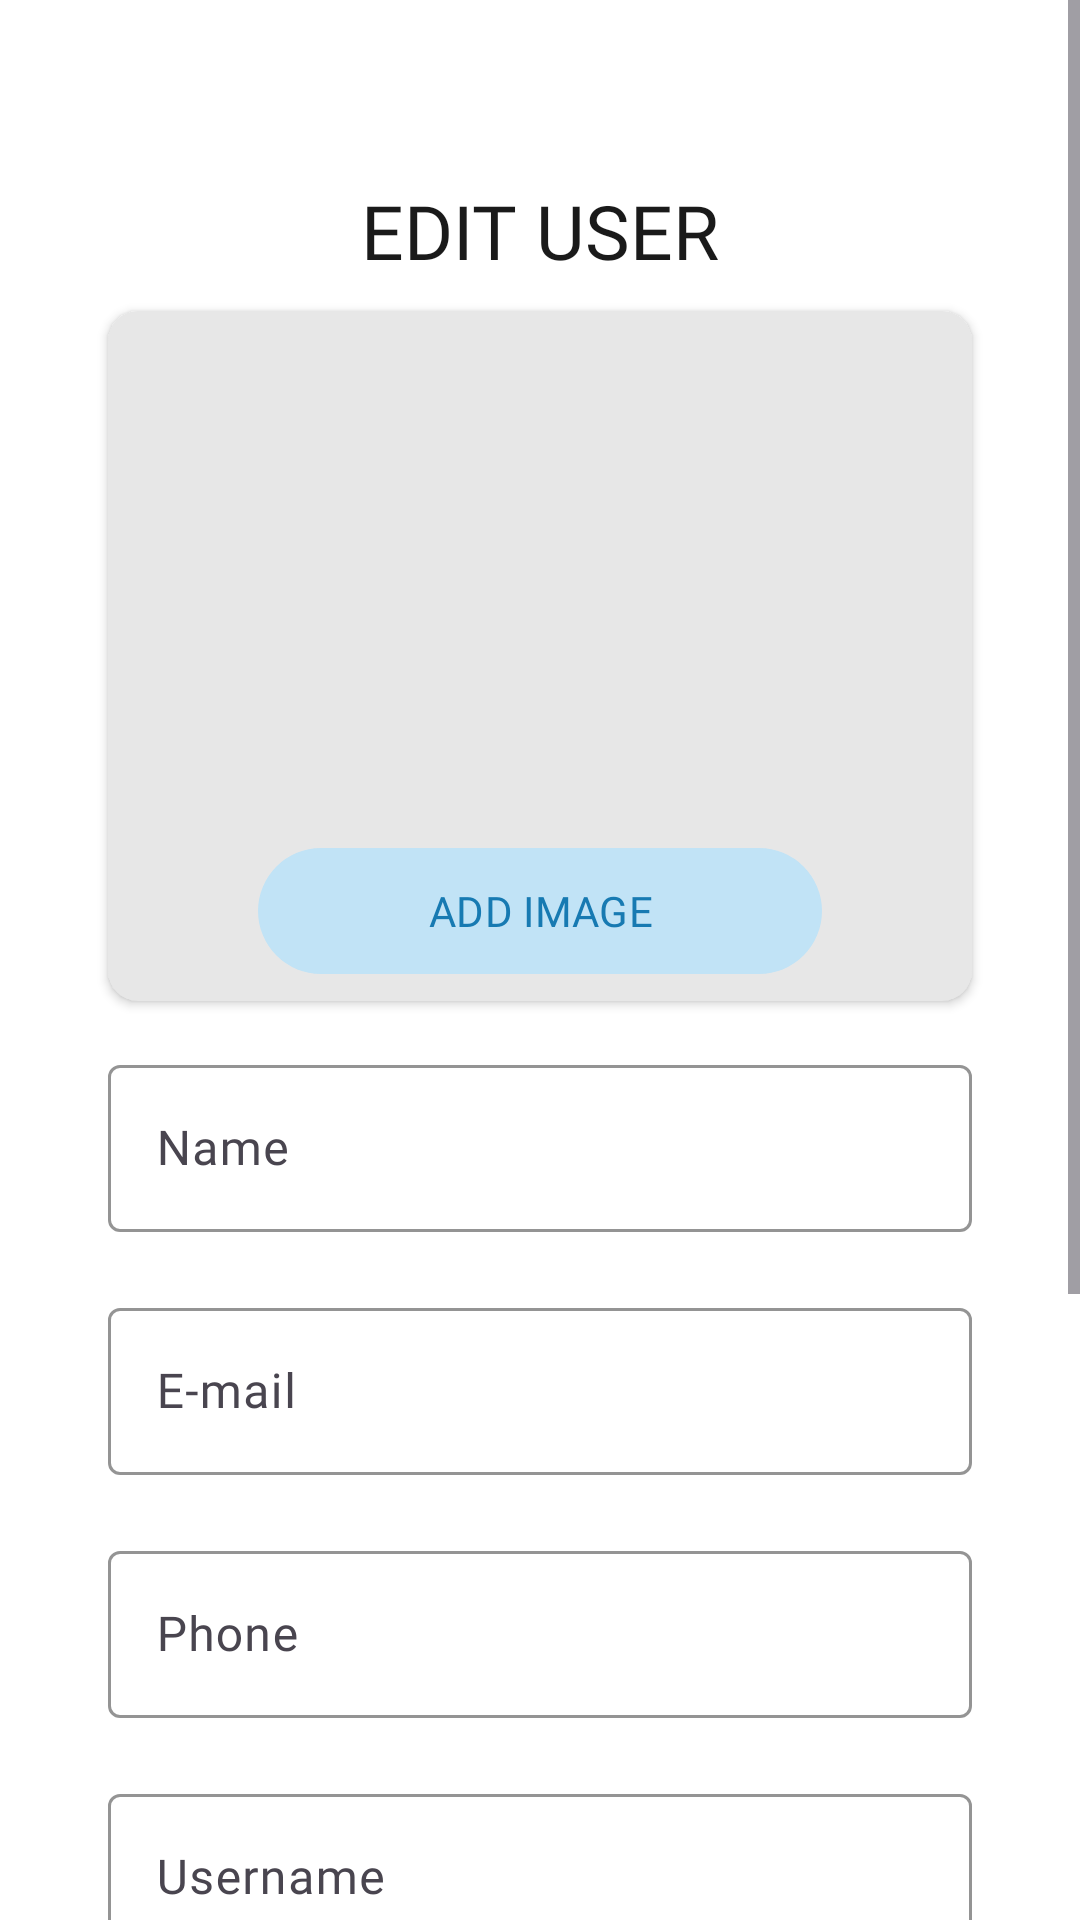

Produce the Android XML layout that renders to this screen, including the resource entries it uses.
<!-- AndroidManifest.xml: application theme Theme.SMART_UMKM -->
<!-- res/layout/fragment_edit_user.xml -->
<?xml version="1.0" encoding="utf-8"?>
<ScrollView xmlns:android="http://schemas.android.com/apk/res/android"
    xmlns:tools="http://schemas.android.com/tools"
    android:layout_width="match_parent"
    xmlns:app="http://schemas.android.com/apk/res-auto"
    android:background="@color/white"
    android:layout_height="match_parent"
    tools:context=".ui.admin.EditUserFragment">


    <androidx.constraintlayout.widget.ConstraintLayout
        android:layout_width="match_parent"
        android:layout_height="match_parent"
        android:paddingVertical="50dp"
        android:background="@color/white">

        <androidx.constraintlayout.widget.Guideline
            android:id="@+id/guideStart"
            android:layout_width="wrap_content"
            android:layout_height="wrap_content"
            android:orientation="vertical"
            app:layout_constraintGuide_percent="0.1"/>

        <androidx.constraintlayout.widget.Guideline
            android:id="@+id/guideEnd"
            android:layout_width="wrap_content"
            android:layout_height="wrap_content"
            android:orientation="vertical"
            app:layout_constraintGuide_percent="0.9"/>

        <androidx.constraintlayout.widget.Guideline
            android:id="@+id/guideTop"
            android:layout_width="wrap_content"
            android:layout_height="wrap_content"
            android:orientation="horizontal"
            app:layout_constraintGuide_percent="0.0" />

        <TextView
            android:id="@+id/textHeader"
            android:layout_width="wrap_content"
            android:layout_height="wrap_content"
            android:layout_marginTop="10dp"
            android:fontFamily="@font/montserrat_bold"
            android:text="EDIT USER"
            android:textColor="@color/black"
            android:textSize="25sp"
            app:layout_constraintEnd_toStartOf="@id/guideEnd"
            app:layout_constraintStart_toEndOf="@id/guideStart"
            app:layout_constraintTop_toBottomOf="@id/guideTop" />


        <androidx.cardview.widget.CardView
            android:id="@+id/cardView"
            android:layout_width="0dp"
            android:layout_height="230dp"
            android:layout_marginTop="10dp"
            app:cardBackgroundColor="@color/gray"
            app:cardCornerRadius="10dp"
            app:layout_constraintEnd_toStartOf="@id/guideEnd"
            app:layout_constraintStart_toEndOf="@id/guideStart"
            app:layout_constraintTop_toBottomOf="@id/textHeader"
            >
            <ImageView
                android:id="@+id/ImagePreview"
                android:layout_width="match_parent"
                android:layout_height="180dp"
                android:scaleType="centerCrop"
                android:layout_marginHorizontal="20dp"
                android:layout_marginTop="15dp"
                android:src="@drawable/picture"/>
            <com.google.android.material.button.MaterialButton
                android:id="@+id/btnAddImage"
                android:layout_width="match_parent"
                android:layout_height="50dp"
                android:layout_gravity="bottom"
                android:fontFamily="@font/montserrat_semibold"
                app:backgroundTint="@color/light_blue"
                android:textColor="@color/primary_blue"
                android:layout_marginBottom="5dp"
                android:layout_marginHorizontal="50dp"
                android:text="ADD IMAGE"/>
        </androidx.cardview.widget.CardView>


        <com.google.android.material.textfield.TextInputLayout
            android:id="@+id/layoutName"
            android:layout_width="0dp"
            android:layout_height="wrap_content"
            app:boxStrokeColor="@color/black"
            app:boxStrokeWidth="1dp"
            android:layout_marginTop="16dp"
            app:layout_constraintEnd_toStartOf="@id/guideEnd"
            app:layout_constraintStart_toEndOf="@id/guideStart"
            app:layout_constraintTop_toBottomOf="@id/cardView">

            <com.google.android.material.textfield.TextInputEditText
                android:id="@+id/edName"
                android:layout_width="match_parent"
                android:layout_height="match_parent"
                android:hint="Name"
                android:fontFamily="@font/montserrat"/>
        </com.google.android.material.textfield.TextInputLayout>

        <com.google.android.material.textfield.TextInputLayout
            android:id="@+id/layoutEmail"
            android:layout_width="0dp"
            android:layout_height="wrap_content"
            app:boxStrokeColor="@color/black"
            app:boxStrokeWidth="1dp"
            android:layout_marginTop="20dp"
            app:layout_constraintEnd_toStartOf="@id/guideEnd"
            app:layout_constraintStart_toEndOf="@id/guideStart"
            app:layout_constraintTop_toBottomOf="@id/layoutName">

            <com.google.android.material.textfield.TextInputEditText
                android:id="@+id/edEmail"
                android:layout_width="match_parent"
                android:layout_height="match_parent"
                android:hint="E-mail"
                android:fontFamily="@font/montserrat"/>
        </com.google.android.material.textfield.TextInputLayout>

        <com.google.android.material.textfield.TextInputLayout
            android:id="@+id/layoutPhone"
            android:layout_width="0dp"
            android:layout_height="wrap_content"
            app:boxStrokeColor="@color/black"
            app:boxStrokeWidth="1dp"
            android:layout_marginTop="20dp"
            app:layout_constraintEnd_toStartOf="@id/guideEnd"
            app:layout_constraintStart_toEndOf="@id/guideStart"
            app:layout_constraintTop_toBottomOf="@id/layoutEmail">

            <com.google.android.material.textfield.TextInputEditText
                android:id="@+id/edPhone"
                android:layout_width="match_parent"
                android:layout_height="match_parent"
                android:hint="Phone"
                android:inputType="phone"
                android:fontFamily="@font/montserrat"/>
        </com.google.android.material.textfield.TextInputLayout>

        <com.google.android.material.textfield.TextInputLayout
            android:id="@+id/layoutUsername"
            android:layout_width="0dp"
            android:layout_height="wrap_content"
            app:boxStrokeColor="@color/black"
            app:boxStrokeWidth="1dp"
            android:layout_marginTop="20dp"
            app:layout_constraintEnd_toStartOf="@id/guideEnd"
            app:layout_constraintStart_toEndOf="@id/guideStart"
            app:layout_constraintTop_toBottomOf="@id/layoutPhone">

            <com.google.android.material.textfield.TextInputEditText
                android:id="@+id/edUsername"
                android:layout_width="match_parent"
                android:layout_height="match_parent"
                android:hint="Username"
                android:fontFamily="@font/montserrat"/>
        </com.google.android.material.textfield.TextInputLayout>

        <com.google.android.material.textfield.TextInputLayout
            android:id="@+id/layoutPassword"
            android:layout_width="0dp"
            android:layout_height="wrap_content"
            app:boxStrokeColor="@color/black"
            app:boxStrokeWidth="1dp"
            android:layout_marginTop="20dp"
            app:layout_constraintEnd_toStartOf="@id/guideEnd"
            app:layout_constraintStart_toEndOf="@id/guideStart"
            app:layout_constraintTop_toBottomOf="@id/layoutUsername">

            <com.google.android.material.textfield.TextInputEditText
                android:id="@+id/edPassword"
                android:layout_width="match_parent"
                android:layout_height="match_parent"
                android:hint="Password"
                android:inputType="textPassword"
                android:fontFamily="@font/montserrat"/>
        </com.google.android.material.textfield.TextInputLayout>

        <Spinner
            android:id="@+id/userRole"
            android:layout_width="0dp"
            android:layout_height="60dp"
            android:layout_marginTop="20dp"
            android:fontFamily="@font/montserrat"
            app:layout_constraintStart_toEndOf="@id/guideStart"
            app:layout_constraintEnd_toStartOf="@id/guideEnd"
            app:layout_constraintTop_toBottomOf="@id/layoutPassword"/>

        <com.google.android.material.button.MaterialButton
            android:id="@+id/btnSave"
            android:layout_width="0dp"
            android:layout_height="wrap_content"
            android:text="SAVE"
            android:textSize="20sp"
            android:layout_marginTop="30dp"
            app:cornerRadius="10dp"
            android:fontFamily="@font/montserrat_semibold"
            android:backgroundTint="@color/black"
            android:paddingVertical="10dp"
            app:layout_constraintStart_toEndOf="@id/guideStart"
            app:layout_constraintEnd_toStartOf="@id/guideEnd"
            app:layout_constraintTop_toBottomOf="@id/userRole"/>

    </androidx.constraintlayout.widget.ConstraintLayout>


</ScrollView>
<!-- resources referenced by this layout -->
<resources>
  <color name="black">#1A1A1A</color>
  <color name="gray">#e7e7e7</color>
  <color name="light_blue">#c1e3f6</color>
  <color name="primary_blue">#177ab2</color>
  <color name="white">#FFFFFFFF</color>
  <style name="Theme.SMART_UMKM" parent="Base.Theme.SMART_UMKM" />
  <style name="Base.Theme.SMART_UMKM" parent="Theme.Material3.DayNight.NoActionBar">
          
          
  
          
  
  
  
          
          <item name="android:statusBarColor">@color/blue</item>
          
      </style>
  <color name="blue">#4379F2</color>
</resources>
